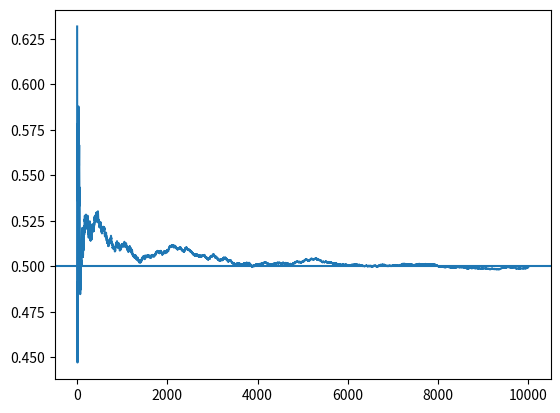

Reproduce this figure in Python.
import numpy as np
import seaborn as sns
import matplotlib.pylab as plt

rng = np.random.default_rng(seed=313)
x = rng.uniform(0, 1, 10000)
means = np.cumsum(x) / (np.arange(len(x)) + 1)

plt.plot(means)
plt.axhline(y=0.5)
plt.show()
